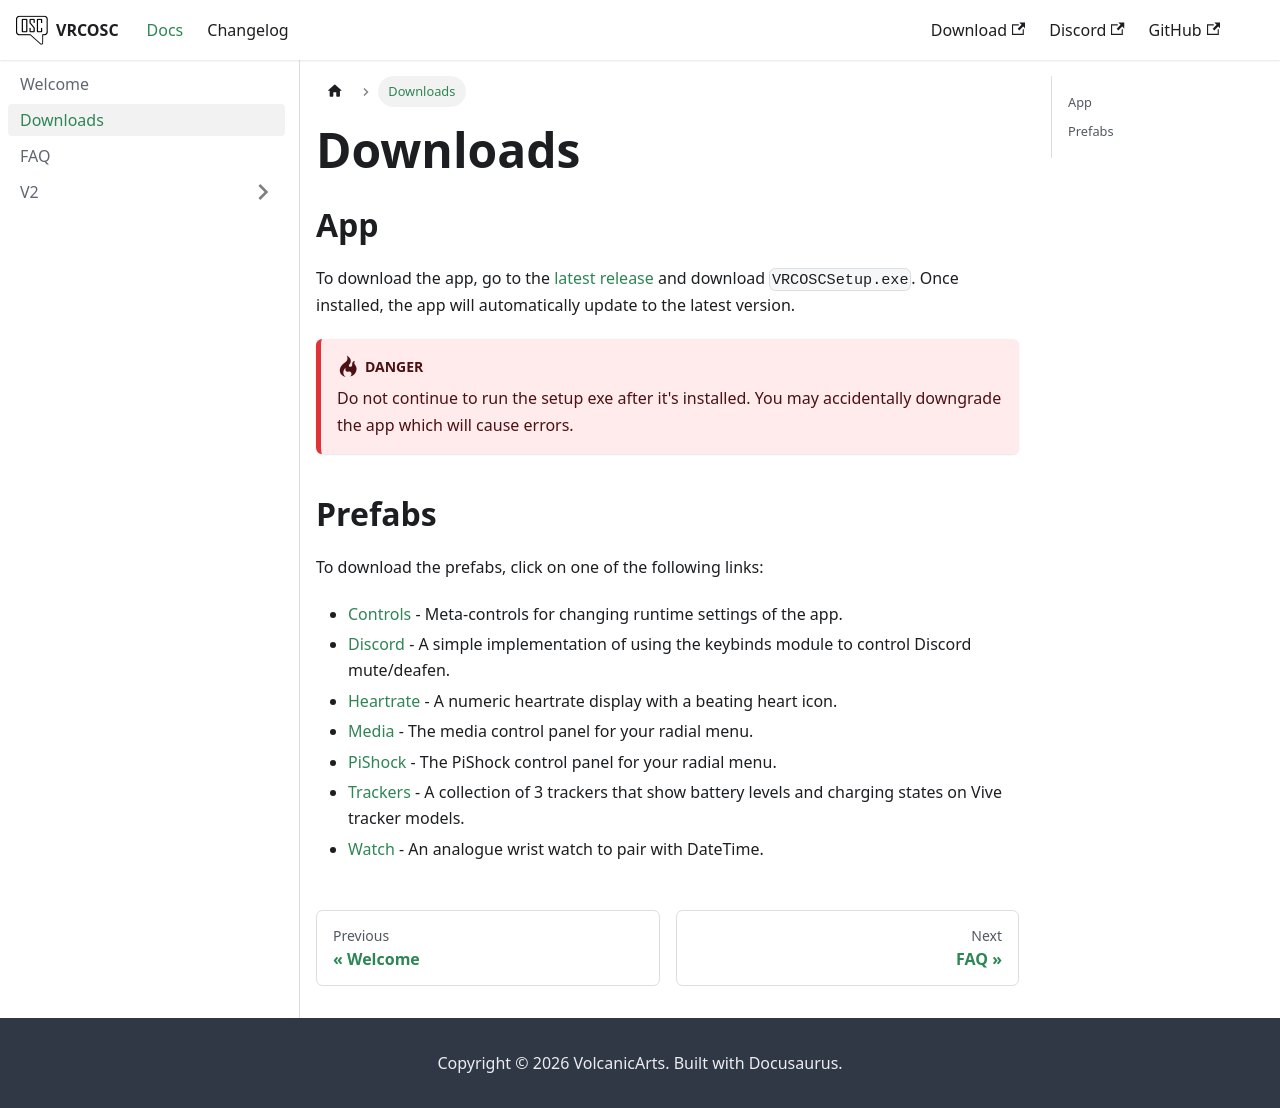

repository: VolcanicArts/vrcosc.com · page: docs/downloads.html · generator: docusaurus

---
sidebar_position: 2
description: Download links for the app and prefabs
---

# Downloads

## App {/* #app */}
To download the app, go to the [latest release](https://github.com/VolcanicArts/VRCOSC/releases/latest) and download `VRCOSCSetup.exe`.
Once installed, the app will automatically update to the latest version.

:::danger

Do not continue to run the setup exe after it's installed. You may accidentally downgrade the app which will cause errors.

:::

## Prefabs {/* #prefabs */}
To download the prefabs, click on one of the following links:
- [Controls](/prefabs/VRCOSC-Controls.unitypackage) - Meta-controls for changing runtime settings of the app.
- [Discord](/prefabs/VRCOSC-Discord.unitypackage) - A simple implementation of using the keybinds module to control Discord mute/deafen.
- [Heartrate](/prefabs/VRCOSC-Heartrate.unitypackage) - A numeric heartrate display with a beating heart icon.
- [Media](/prefabs/VRCOSC-Media.unitypackage) - The media control panel for your radial menu.
- [PiShock](/prefabs/VRCOSC-PiShock.unitypackage) - The PiShock control panel for your radial menu.
- [Trackers](/prefabs/VRCOSC-Trackers.unitypackage) - A collection of 3 trackers that show battery levels and charging states on Vive tracker models.
- [Watch](/prefabs/VRCOSC-Watch.unitypackage) - An analogue wrist watch to pair with DateTime.
